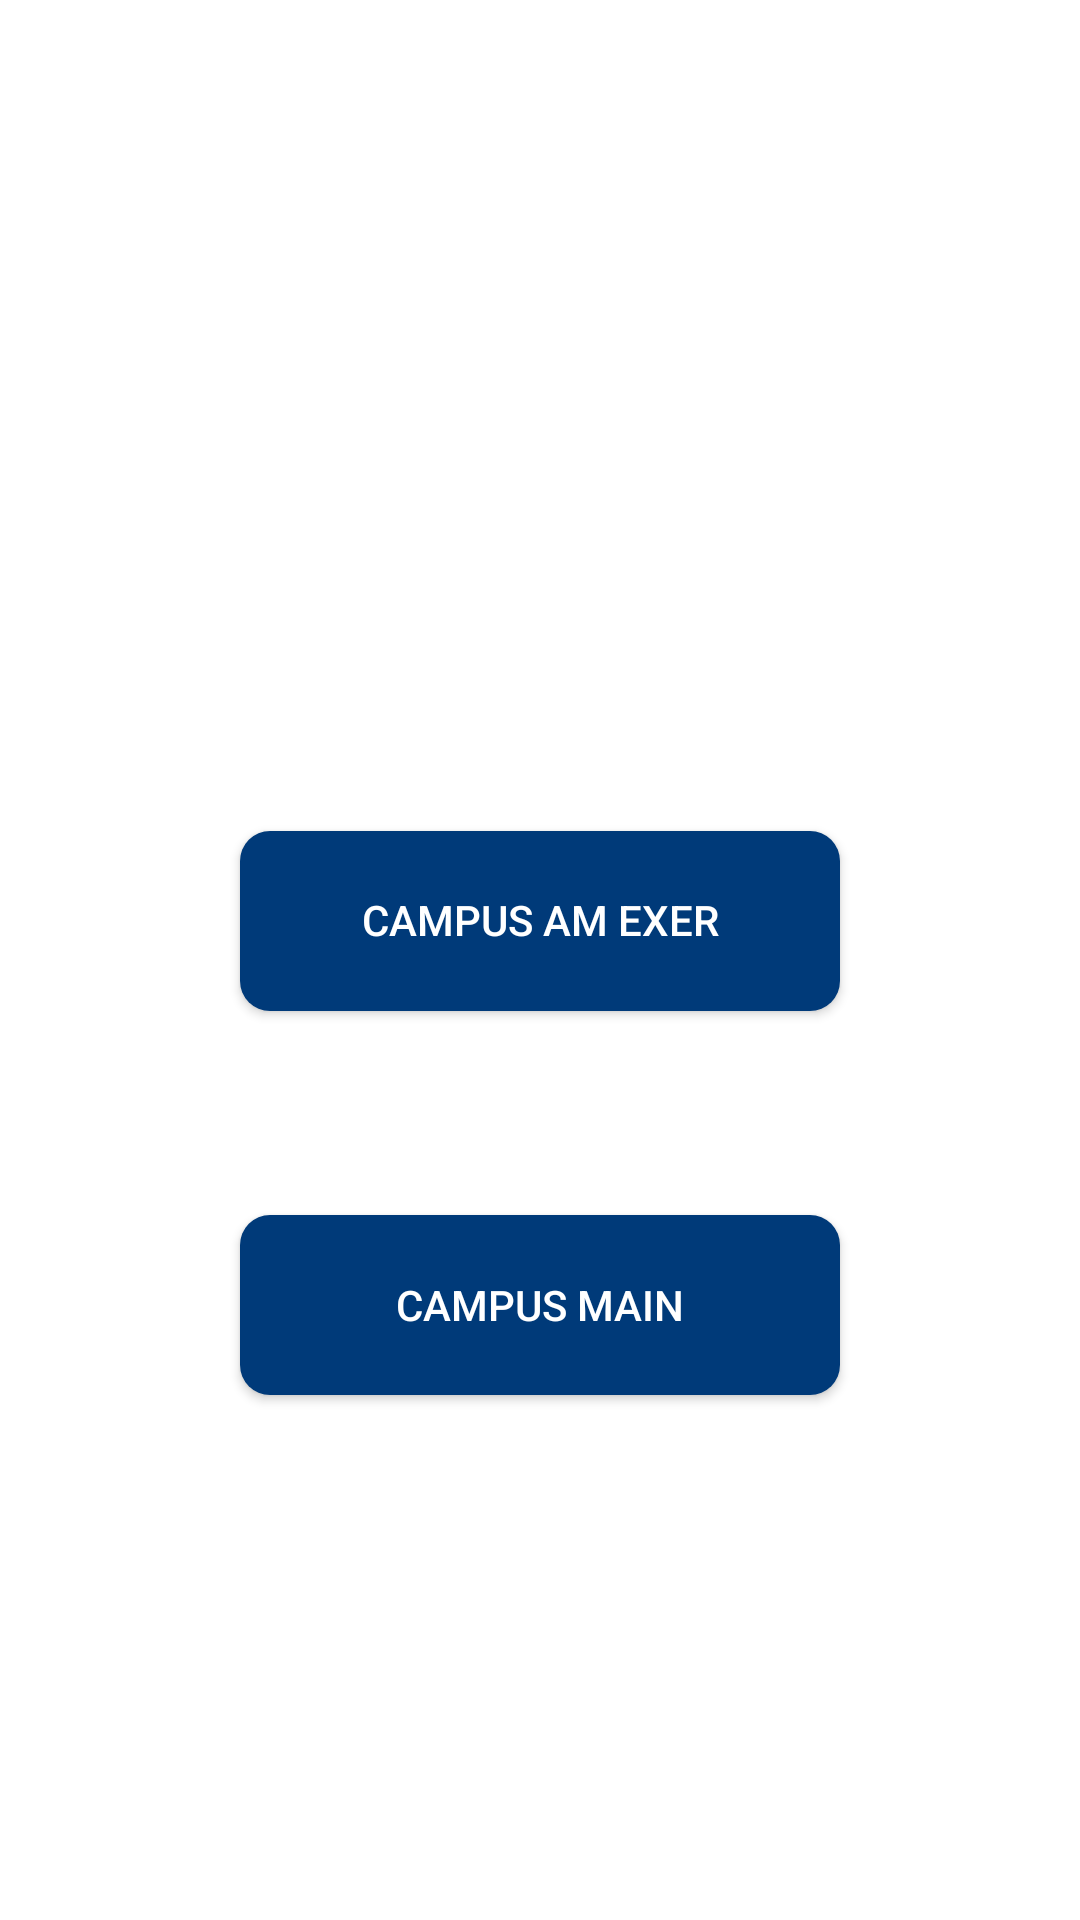

Produce the Android XML layout that renders to this screen, including the resource entries it uses.
<!-- AndroidManifest.xml: application theme AppTheme -->
<!-- res/layout/activity_choose__campus.xml -->
<?xml version="1.0" encoding="utf-8"?>
<RelativeLayout xmlns:android="http://schemas.android.com/apk/res/android"
    xmlns:tools="http://schemas.android.com/tools"
    android:layout_width="match_parent"
    android:layout_height="match_parent"
    android:paddingBottom="@dimen/activity_vertical_margin"
    android:paddingLeft="@dimen/activity_horizontal_margin"
    android:paddingRight="@dimen/activity_horizontal_margin"
    android:paddingTop="@dimen/activity_vertical_margin"
    tools:context=".ChooseCampus"
    android:background="#ffffff">

    <Button
        android:layout_width="wrap_content"
        android:layout_height="wrap_content"
        android:text="Campus am Exer"
        android:id="@+id/pubs"
        android:layout_gravity="center_horizontal"
        android:background="@drawable/round_shape"
        android:textColor="#ffffff"
        android:textStyle="normal"
        android:width="200dp"
        android:elevation="10dp"
        android:elegantTextHeight="true"
        android:clickable="true"
        android:layout_marginBottom="68dp"
        android:layout_above="@+id/clubs"
        android:layout_centerHorizontal="true"
        android:focusableInTouchMode="true"

        android:height="60dp" />


    <Button
        android:layout_width="wrap_content"
        android:layout_height="wrap_content"
        android:text="Campus main"
        android:id="@+id/clubs"
        android:layout_gravity="center_horizontal"
        android:clickable="true"
        android:background="@drawable/round_shape"
        android:width="200dp"
        android:textStyle="normal"
        android:textColor="#ffffff"
        android:layout_marginBottom="175dp"
        android:layout_alignParentBottom="true"
        android:layout_alignLeft="@+id/pubs"
        android:layout_alignStart="@+id/pubs"
        android:elevation="10dp"
        android:height="60dp"
        android:layout_alignRight="@+id/pubs"
        android:layout_alignEnd="@+id/pubs" />

</RelativeLayout>
<!-- resources referenced by this layout -->
<resources>
  <!-- drawable round_shape (drawable) -->
  <?xml version="1.0" encoding="utf-8"?>
  <shape xmlns:android="http://schemas.android.com/apk/res/android"
      android:shape="rectangle" android:padding="10dp">
      
      <solid android:color="@color/ostfaliaBlue" />
      <corners android:radius="10dp"/>
  </shape>
  <style name="AppTheme" parent="Theme.AppCompat.Light.DarkActionBar">
          
          <item name="colorPrimary">@color/wolfenbuettelBlue</item>
          <item name="colorPrimaryDark">@color/colorPrimaryDark</item>
          <item name="colorAccent">@color/colorAccent</item>
      </style>
  <color name="ostfaliaBlue">#003A79</color>
  <color name="wolfenbuettelBlue">#009EE0</color>
  <color name="colorPrimaryDark">#000000</color>
  <color name="colorAccent">#FF4081</color>
</resources>
